3-way image classification set "data" from GitHub (DeepLearner7/Hand-Gesture-Recognition); label vocabulary: closed hand, one finger, open palm.

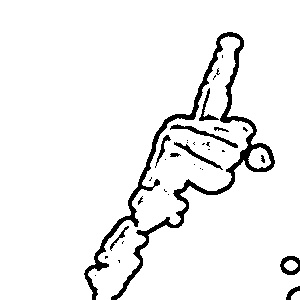
Label: one finger

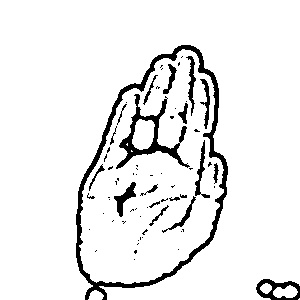
Label: open palm

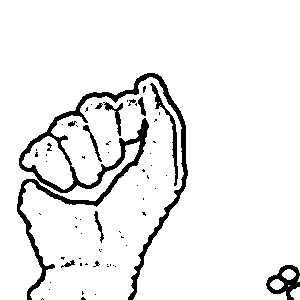
Label: closed hand

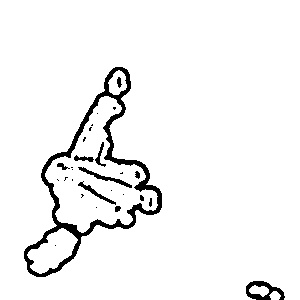
Label: one finger

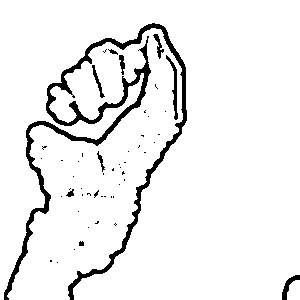
Label: closed hand

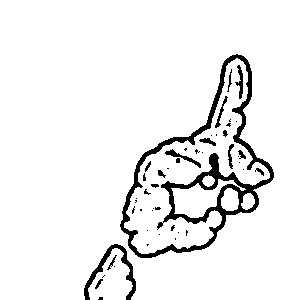
Label: one finger
